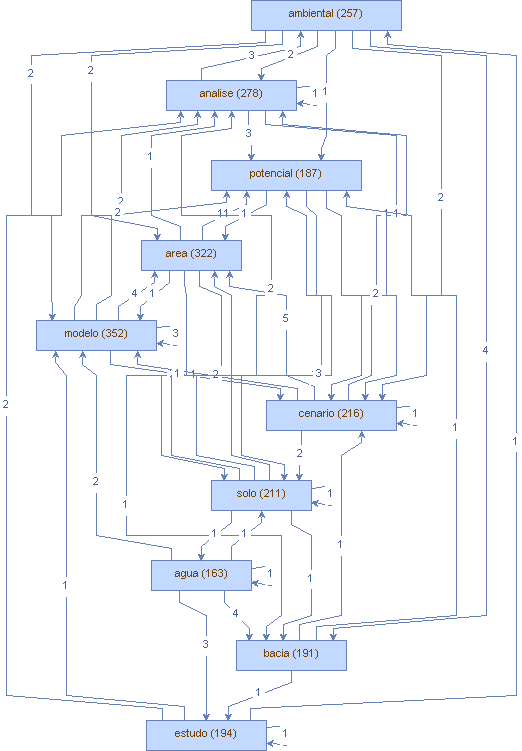

The data file committed next to this chart (first rows):
Vertice, peso (V), Aresta, peso (A)
modelo, (352), consistente, (1)
modelo, (352), mensuracao, (1)
modelo, (352), otimizaagro-simmina, (1)
modelo, (352), termo, (1)
modelo, (352), localizacao-alocacao, (1)
modelo, (352), camada, (1)
modelo, (352), vazo, (1)
modelo, (352), analise, (2)
modelo, (352), participativo, (1)
modelo, (352), metodo, (2)
modelo, (352), dentre, (1)
modelo, (352), climatico, (1)
modelo, (352), peso, (1)
modelo, (352), aplicacao, (1)
modelo, (352), imagem, (1)
modelo, (352), proposicao, (1)
modelo, (352), auto-regressivo, (1)
modelo, (352), capaz, (3)
modelo, (352), al, (2)
modelo, (352), coleta, (1)
modelo, (352), modelo, (3)
modelo, (352), impacto, (1)
modelo, (352), vertente, (1)
modelo, (352), variavel, (2)
modelo, (352), baldeio, (1)
modelo, (352), thmb, (1)
modelo, (352), influencia, (2)
modelo, (352), epoca, (1)
modelo, (352), periodo, (1)
modelo, (352), monte, (1)
modelo, (352), solar, (1)
modelo, (352), unidade, (2)
modelo, (352), campanha, (1)
modelo, (352), especifico, (1)
modelo, (352), espacial, (5)
modelo, (352), disponivel, (1)
modelo, (352), estrategico, (1)
modelo, (352), classificacao, (1)
modelo, (352), japones, (1)
modelo, (352), turbidez, (1)
modelo, (352), linear, (1)
modelo, (352), e, (1)
modelo, (352), valor, (3)
modelo, (352), convencional, (1)
modelo, (352), m, (1)
modelo, (352), hidrodinamico, (1)
modelo, (352), indicador, (1)
modelo, (352), ciclabilidade, (1)
modelo, (352), u, (1)
modelo, (352), metric, (2)
modelo, (352), frances, (1)
modelo, (352), fator, (1)
modelo, (352), predicao, (1)
modelo, (352), complementar, (1)
modelo, (352), erro, (1)
modelo, (352), representacao, (1)
modelo, (352), simular, (1)
modelo, (352), uso, (2)
modelo, (352), geoespacial, (1)
modelo, (352), ecossistemico, (2)
... 754 more rows
